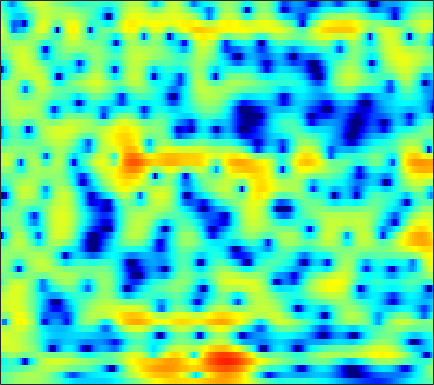

The table this chart was drawn from, first rows:
-2.0559, -1.5838, -1.0248, -0.52441, -0.19069, 0.1957, 0.52341, 0.73626, 0.97238, 1.1543, 1.2963, 1.3729, 1.4317, 1.442, 1.4275, 1.365, 1.256, 1.1422, 0.95312, 0.71861, 0.43069, 0.18307, -0.19107, -0.63043
-1.429, -1.162, -0.8063, -0.4613, -0.2122, 0.1027, 0.3962, 0.5999, 0.8483, 1.065, 1.253, 1.372, 1.495, 1.58, 1.615, 1.62, 1.569, 1.491, 1.333, 1.102, 0.7837, 0.4839, -0.006681, -0.6142
-4.449, -3.933, -3.335, -2.852, -2.565, -2.272, -2.052, -1.929, -1.789, -1.639, -1.443, -1.247, -0.9133, -0.5037, -0.1653, 0.2978, 0.7373, 1.041, 1.391, 1.663, 1.845, 1.921, 1.943, 1.877
-6.017, -4.935, -3.866, -3.211, -2.991, -3.062, -3.605, -4.377, -6.064, -8.867, -13.7, -18.76, -14.27, -8.513, -5.703, -3.062, -1.188, -0.1182, 0.9785, 1.786, 2.364, 2.678, 2.972, 3.155
-2.068, -1.139, -0.1658, 0.5037, 0.8134, 0.9886, 0.9105, 0.7121, 0.3023, -0.187, -0.6068, -0.7836, -0.7837, -0.539, -0.2532, 0.1445, 0.4651, 0.6146, 0.6742, 0.5838, 0.3692, 0.156, -0.1302, -0.3543
2.25, 2.492, 2.767, 2.966, 3.058, 3.098, 3.047, 2.955, 2.767, 2.51, 2.197, 1.932, 1.533, 1.07, 0.6722, 0.0432, -0.738, -1.463, -2.67, -4.233, -6.322, -8.413, -12.34, -18.76
3.424, 3.41, 3.38, 3.325, 3.265, 3.152, 2.989, 2.832, 2.573, 2.251, 1.854, 1.508, 0.9808, 0.3669, -0.1549, -0.9382, -1.833, -2.586, -3.696, -4.911, -6.223, -7.213, -8.407, -9.275
3.436, 3.314, 3.183, 3.082, 3.019, 2.932, 2.82, 2.705, 2.498, 2.216, 1.841, 1.498, 0.9571, 0.314, -0.2306, -1.024, -1.879, -2.546, -3.446, -4.323, -5.144, -5.701, -6.337, -6.83
2.106, 1.805, 1.698, 1.902, 2.189, 2.635, 3.037, 3.257, 3.397, 3.352, 3.102, 2.776, 2.164, 1.352, 0.6228, -0.4972, -1.74, -2.721, -4.028, -5.223, -6.183, -6.725, -7.22, -7.498
-5.103, -10.65, -10.28, -3.546, -0.5403, 2.069, 3.734, 4.56, 5.209, 5.427, 5.271, 4.918, 4.142, 3.018, 1.919, 0.06859, -2.304, -4.522, -8.303, -13.21, -16.81, -15.21, -12.23, -10.37
0.4766, 0.1616, 0.3219, 1.101, 1.888, 2.92, 3.747, 4.189, 4.512, 4.524, 4.229, 3.804, 2.963, 1.803, 0.7169, -1.038, -3.123, -4.878, -7.385, -9.676, -11.17, -11.6, -11.56, -11.36
2.408, 2.58, 2.831, 3.095, 3.295, 3.534, 3.693, 3.726, 3.641, 3.378, 2.926, 2.457, 1.648, 0.6378, -0.2424, -1.565, -3.04, -4.218, -5.874, -7.543, -9.215, -10.49, -12.23, -13.96
2.647, 2.896, 3.189, 3.43, 3.567, 3.673, 3.683, 3.616, 3.41, 3.062, 2.558, 2.079, 1.306, 0.3784, -0.4051, -1.573, -2.867, -3.9, -5.375, -6.975, -8.746, -10.25, -12.63, -15.75
1.831, 2.19, 2.653, 3.063, 3.312, 3.537, 3.625, 3.6, 3.427, 3.093, 2.591, 2.102, 1.303, 0.3355, -0.4943, -1.706, -2.996, -3.973, -5.236, -6.396, -7.361, -7.953, -8.6, -9.043
-0.9368, 0.09108, 1.29, 2.241, 2.787, 3.312, 3.609, 3.701, 3.64, 3.386, 2.925, 2.441, 1.583, 0.4613, -0.584, -2.27, -4.362, -6.19, -8.701, -10.38, -10.08, -8.972, -7.344, -5.936
-3.877, -1.907, -0.08405, 1.121, 1.728, 2.259, 2.551, 2.645, 2.658, 2.55, 2.324, 2.05, 1.507, 0.7057, -0.1144, -1.591, -3.596, -5.543, -8.649, -10.97, -9.551, -7.396, -4.866, -2.98
-1.132, -0.705, -0.2963, -0.148, -0.2201, -0.561, -1.044, -1.4, -1.631, -1.476, -1.009, -0.5829, -0.09485, 0.1971, 0.2563, 0.1253, -0.1569, -0.4359, -0.748, -0.8773, -0.7561, -0.5227, -0.08189, 0.3911
0.4209, 0.3088, -0.08091, -0.8439, -1.736, -3.597, -6.596, -10.18, -17.62, -12.39, -6.731, -4.136, -1.786, -0.2492, 0.5554, 1.294, 1.747, 1.942, 2.087, 2.155, 2.142, 2.097, 1.992, 1.813
0.7744, 0.7365, 0.4666, -0.08628, -0.6862, -1.712, -2.952, -3.845, -4.483, -4.055, -2.815, -1.743, -0.4314, 0.6381, 1.266, 1.907, 2.326, 2.536, 2.661, 2.633, 2.46, 2.233, 1.768, 1.104
0.3712, 0.5136, 0.6005, 0.5795, 0.4999, 0.3688, 0.2242, 0.155, 0.1364, 0.2292, 0.4359, 0.6387, 0.9196, 1.182, 1.341, 1.492, 1.583, 1.625, 1.624, 1.525, 1.331, 1.081, 0.5615, -0.2181
-0.4871, -0.2648, 0.08849, 0.4842, 0.7605, 1.071, 1.315, 1.456, 1.555, 1.565, 1.47, 1.335, 1.077, 0.728, 0.4375, 0.04166, -0.2593, -0.411, -0.4302, -0.2836, -0.08632, 0.02789, 0.07632, -0.1022
-4.003, -3.496, -2.273, -0.9131, 0.0385, 1.042, 1.759, 2.092, 2.299, 2.246, 1.923, 1.484, 0.6332, -0.564, -1.694, -3.516, -5.432, -6.409, -6.061, -4.283, -2.366, -1.147, 0.1139, 0.9642
-23.94, -12.95, -6.609, -3.166, -1.458, 0.1467, 1.155, 1.591, 1.826, 1.686, 1.208, 0.6211, -0.4942, -2.04, -3.557, -6.229, -9.882, -12.68, -11.36, -7.014, -3.668, -1.775, 0.1168, 1.498
-4.218, -3.837, -2.901, -1.789, -1.033, -0.2433, 0.2451, 0.4275, 0.387, 0.02676, -0.6345, -1.286, -2.331, -3.479, -4.327, -5.226, -5.672, -5.598, -4.934, -3.735, -2.266, -1.139, 0.2453, 1.415
-1.352, -1.127, -0.7712, -0.4063, -0.143, 0.08216, 0.1279, 0.01735, -0.3719, -1.052, -2.097, -3.134, -4.886, -7.008, -8.708, -10.22, -9.78, -8.33, -6.061, -3.98, -2.15, -0.9472, 0.4308, 1.581
-1.503, -1.197, -0.7912, -0.4404, -0.2322, -0.03779, 0.01355, -0.1015, -0.4737, -1.144, -2.19, -3.286, -5.291, -8.11, -10.98, -14.89, -12.99, -9.768, -6.327, -3.776, -1.819, -0.6312, 0.6868, 1.759
-3.751, -3.328, -2.74, -2.102, -1.649, -1.091, -0.6647, -0.4523, -0.3523, -0.5146, -0.9011, -1.345, -2.082, -2.882, -3.396, -3.811, -3.797, -3.433, -2.701, -1.825, -0.8954, -0.2142, 0.6758, 1.471
-7.928, -7.739, -6.867, -5.407, -4.14, -2.6, -1.336, -0.5787, 0.1562, 0.6051, 0.7871, 0.7804, 0.6106, 0.2953, 0.01434, -0.3894, -0.7851, -1.068, -1.354, -1.479, -1.367, -1.068, -0.4369, 0.3844
-15.91, -26.37, -17.44, -9.6, -6.266, -3.177, -1.026, 0.1566, 1.305, 2.091, 2.531, 2.686, 2.645, 2.353, 1.96, 1.201, 0.1602, -0.918, -2.705, -4.906, -6.837, -6.88, -4.919, -2.411
-7.487, -7.4, -6.477, -4.787, -3.362, -1.612, -0.1367, 0.7923, 1.748, 2.427, 2.853, 2.999, 2.995, 2.743, 2.356, 1.559, 0.3798, -0.8268, -3.014, -6.059, -9.466, -9.799, -6.591, -3.395
-4.26, -3.721, -2.947, -2.173, -1.573, -0.8039, -0.1105, 0.3472, 0.8788, 1.29, 1.602, 1.755, 1.853, 1.794, 1.651, 1.296, 0.7514, 0.2789, -0.4537, -1.121, -1.539, -1.585, -1.328, -0.7624
-2.61, -2.018, -1.431, -1, -0.8191, -0.6722, -0.613, -0.6312, -0.6089, -0.4765, -0.2142, 0.07136, 0.4535, 0.7792, 0.9621, 1.084, 1.062, 0.9622, 0.7942, 0.6119, 0.4926, 0.4476, 0.483, 0.549
-0.1966, 0.2452, 0.5314, 0.5244, 0.2644, -0.447, -1.549, -2.608, -4.109, -4.814, -4.053, -2.885, -1.286, -0.02346, 0.6299, 1.167, 1.382, 1.326, 1.152, 0.8945, 0.7015, 0.6489, 0.7733, 0.9611
2.218, 2.544, 2.709, 2.442, 1.954, 0.7723, -1.183, -3.409, -8.139, -14.35, -8.692, -4.77, -1.543, 0.3391, 1.145, 1.606, 1.448, 0.9558, -0.195, -1.777, -3.232, -3.505, -2.461, -0.7756
1.654, 2.022, 2.276, 2.231, 2.024, 1.534, 0.7809, 0.1505, -0.6039, -0.9807, -0.7882, -0.3662, 0.315, 0.8442, 1.061, 0.977, 0.3587, -0.4957, -2.419, -5.661, -10.87, -12.95, -7.484, -3.313
-0.8958, -0.476, -0.05687, 0.265, 0.3957, 0.4576, 0.3898, 0.2885, 0.1302, 0.01412, -0.02513, -0.01585, 0.0348, 0.09276, 0.0941, 0.008222, -0.2286, -0.5252, -1.04, -1.582, -1.909, -1.847, -1.346, -0.5221
-4.25, -3.639, -2.769, -1.998, -1.532, -1.121, -0.896, -0.8688, -0.9737, -1.197, -1.469, -1.641, -1.768, -1.713, -1.56, -1.229, -0.8234, -0.5302, -0.1646, 0.1843, 0.5196, 0.7944, 1.172, 1.56
-10.11, -8.011, -5.601, -3.863, -2.921, -2.109, -1.772, -1.804, -2.225, -3.076, -4.318, -5.372, -6.481, -6.47, -5.588, -3.92, -2.308, -1.251, -0.1089, 0.7809, 1.477, 1.89, 2.355, 2.715
-11.08, -8.253, -5.401, -3.385, -2.365, -1.491, -1.181, -1.303, -1.987, -3.375, -5.754, -8.616, -15.61, -17.19, -10.63, -5.761, -2.829, -1.316, 0.1239, 1.109, 1.785, 2.139, 2.477, 2.721
-4.037, -3.18, -1.985, -0.9222, -0.2896, 0.2961, 0.5686, 0.5446, 0.2307, -0.3963, -1.239, -1.921, -2.564, -2.597, -2.174, -1.285, -0.3319, 0.2453, 0.8187, 1.099, 1.122, 1.014, 0.7476, 0.4808
-1.654, -0.9327, -0.05967, 0.6785, 1.15, 1.612, 1.9, 1.999, 1.995, 1.861, 1.663, 1.505, 1.343, 1.251, 1.24, 1.255, 1.221, 1.114, 0.7954, 0.1914, -0.7808, -1.79, -3.575, -5.719
-1.284, -0.4711, 0.419, 1.131, 1.545, 1.957, 2.21, 2.32, 2.366, 2.341, 2.261, 2.198, 2.09, 1.981, 1.881, 1.702, 1.409, 1.097, 0.4549, -0.491, -1.865, -3.289, -5.912, -9.784
-0.8983, -0.1515, 0.6495, 1.234, 1.531, 1.775, 1.857, 1.828, 1.704, 1.531, 1.362, 1.268, 1.207, 1.218, 1.241, 1.243, 1.167, 1.008, 0.6388, 0.04945, -0.7666, -1.517, -2.625, -3.704
0.07923, 0.606, 1.153, 1.49, 1.613, 1.569, 1.294, 0.9273, 0.2634, -0.5334, -1.247, -1.576, -1.524, -1.006, -0.4549, 0.2653, 0.8264, 1.082, 1.221, 1.113, 0.797, 0.4587, -0.0748, -0.6391
0.7743, 1.152, 1.548, 1.796, 1.844, 1.65, 1.075, 0.3307, -1.246, -3.756, -7.75, -11.57, -10.44, -5.492, -2.906, -0.5665, 0.8976, 1.604, 2.112, 2.241, 2.06, 1.762, 1.196, 0.517
-0.747, -0.2936, 0.379, 1.012, 1.357, 1.583, 1.427, 1.024, 0.03028, -1.488, -3.338, -4.373, -4.009, -2.133, -0.6205, 1.006, 2.12, 2.64, 2.943, 2.86, 2.409, 1.836, 0.7601, -0.6574
-7.49, -6.254, -4.056, -2.05, -0.8249, 0.3934, 1.188, 1.523, 1.723, 1.705, 1.625, 1.627, 1.765, 2.067, 2.353, 2.69, 2.892, 2.901, 2.714, 2.243, 1.46, 0.6292, -0.867, -2.984
-19.81, -13.35, -7.818, -4.305, -2.417, -0.5428, 0.7818, 1.505, 2.187, 2.619, 2.874, 2.982, 3.032, 3.005, 2.919, 2.719, 2.394, 2.067, 1.521, 0.8435, 0.0391, -0.6549, -1.706, -2.925
-7.005, -5.954, -4.194, -2.407, -1.196, 0.2019, 1.298, 1.95, 2.589, 2.999, 3.209, 3.239, 3.127, 2.843, 2.5, 1.901, 1.125, 0.4582, -0.5077, -1.431, -2.206, -2.63, -2.982, -3.154
-3.266, -2.36, -1.193, -0.1234, 0.616, 1.47, 2.18, 2.595, 3.006, 3.249, 3.313, 3.23, 2.944, 2.409, 1.845, 0.8096, -0.5813, -1.885, -4.02, -6.391, -8.165, -8.248, -6.984, -5.327
-1.161, -0.3958, 0.4121, 1.066, 1.473, 1.909, 2.261, 2.461, 2.66, 2.762, 2.741, 2.637, 2.333, 1.808, 1.246, 0.1702, -1.356, -2.926, -5.82, -10.21, -16.32, -15.28, -9.821, -6.351
0.7915, 0.9889, 1.103, 1.1, 1.045, 0.9765, 0.9219, 0.9314, 0.9761, 1.046, 1.12, 1.163, 1.154, 1.056, 0.8486, 0.407, -0.2838, -0.9694, -2.034, -3.11, -3.878, -4.058, -3.82, -3.244
2.844, 2.262, 1.315, 0.1981, -0.6534, -1.617, -2.213, -2.367, -2.295, -2.028, -1.613, -1.225, -0.573, 0.1191, 0.5927, 1.104, 1.385, 1.449, 1.335, 1.01, 0.5471, 0.1106, -0.5728, -1.378
4.336, 3.02, 0.7564, -2.299, -5.245, -9.896, -11.54, -10.06, -8.3, -7.67, -7.569, -7.031, -5.029, -2.43, -0.6015, 1.301, 2.654, 3.329, 3.816, 3.879, 3.511, 2.914, 1.613, -0.5171
2.965, 1.565, -0.7861, -3.791, -6.522, -10.29, -11.98, -11.56, -11.08, -12.2, -16.12, -19.16, -11.84, -6.033, -3.106, -0.314, 1.587, 2.564, 3.398, 3.765, 3.689, 3.369, 2.589, 1.449
0.6896, -0.3418, -1.86, -3.441, -4.572, -5.893, -6.799, -7.215, -7.494, -7.556, -7.241, -6.643, -5.29, -3.55, -2.178, -0.5378, 0.7871, 1.558, 2.292, 2.698, 2.823, 2.763, 2.519, 2.157
-1.036, -1.926, -3.173, -4.361, -5.119, -5.803, -6.037, -5.926, -5.499, -4.822, -3.968, -3.25, -2.208, -1.121, -0.3381, 0.6116, 1.408, 1.881, 2.322, 2.557, 2.61, 2.54, 2.344, 2.074
-2.196, -3.35, -5.245, -7.463, -9.047, -10, -9, -7.545, -5.539, -3.742, -2.218, -1.214, -0.04315, 0.9549, 1.575, 2.252, 2.736, 2.965, 3.091, 3.025, 2.776, 2.487, 2.006, 1.469
